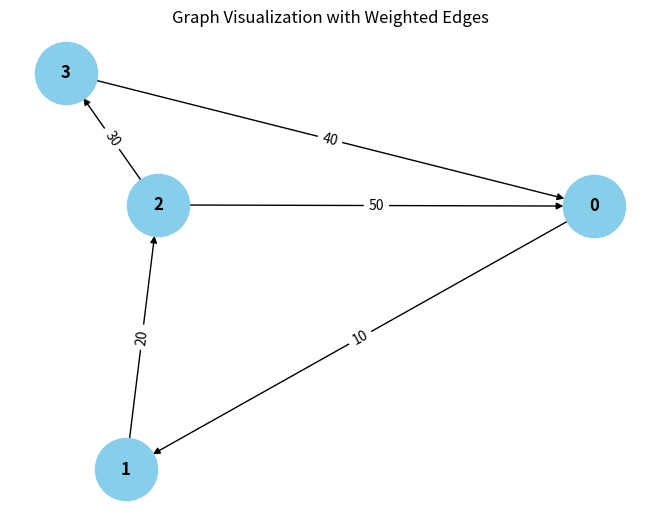

Write the Python code that produced this figure.
from collections import defaultdict

# ---------------------------
# WeightedGraph Class
# ---------------------------
class WeightedGraph:
    def __init__(self, vertices):
        self.vertices = vertices
        self.adj_list = {i: [] for i in range(vertices)}  # Adjacency list for the graph
        self.edges = []  # List to store the edges (u, v, weight)

    def add_edge(self, u, v, weight):
        """Add a single edge to the graph."""
        if (u, v, weight) not in self.edges:
            self.edges.append((u, v, weight))
            self.adj_list[u].append((v, weight))

    def add_multiple_edges(self, edges):
        """Add multiple edges at once."""
        for u, v, weight in edges:
            self.add_edge(u, v, weight)

    def get_edges(self):
        """Return all edges in the graph."""
        return self.edges

    def print_edges(self):
        """Print the edges of the graph."""
        print("Edges in the graph:")
        for u, v, weight in self.edges:
            print(f"{u} -> {v} (Weight: {weight})")

    def print_adj_list(self):
        """Print the adjacency list of the graph."""
        print("Adjacency List of the graph:")
        for u in self.adj_list:
            print(f"{u} -> {self.adj_list[u]}")

    def is_cyclic_directed(self):
        """Detect if there is a cycle in a directed graph using DFS."""
        visited = [False] * self.vertices
        rec_stack = [False] * self.vertices

        def dfs(v):
            visited[v] = True
            rec_stack[v] = True
            for neighbor, _ in self.adj_list[v]:
                if not visited[neighbor] and dfs(neighbor):
                    return True
                elif rec_stack[neighbor]:
                    return True
            rec_stack[v] = False
            return False

        for node in range(self.vertices):
            if not visited[node]:
                if dfs(node):
                    return True
        return False

    def is_cyclic_undirected(self):
        """Detect if there is a cycle in an undirected graph using DFS."""
        visited = [False] * self.vertices

        def dfs(v, parent):
            visited[v] = True
            for neighbor, _ in self.adj_list[v]:
                if not visited[neighbor]:
                    if dfs(neighbor, v):
                        return True
                elif parent != neighbor:
                    return True
            return False

        for node in range(self.vertices):
            if not visited[node]:
                if dfs(node, -1):
                    return True
        return False

    def is_negative_cycle(self):
        """Detect if there is a negative cycle using Bellman-Ford."""
        dist = [float("inf")] * self.vertices
        dist[0] = 0  # Start from node 0

        for _ in range(self.vertices - 1):
            for u, v, weight in self.edges:
                if dist[u] != float("inf") and dist[u] + weight < dist[v]:
                    dist[v] = dist[u] + weight

        for u, v, weight in self.edges:
            if dist[u] != float("inf") and dist[u] + weight < dist[v]:
                return True  # Negative cycle detected
        return False

    def reset_graph(self):
        """Reset the graph to its empty state."""
        self.edges = []  # Clear all edges
        self.adj_list = {i: [] for i in range(self.vertices)}  # Reset adjacency list for each vertex

    def union(self, parent, u, v):
        """Union-find helper function."""
        root_u = self.find_parent(parent, u)
        root_v = self.find_parent(parent, v)
        if root_u != root_v:
            parent[root_u] = root_v

    def find_parent(self, parent, v):
        """Find the root of the node using path compression."""
        if parent[v] == -1:
            return v
        parent[v] = self.find_parent(parent, parent[v])
        return parent[v]

    def is_cyclic_undirected_union_find(self):
        """Detect cycles in an undirected graph using Union-Find."""
        parent = [-1] * self.vertices

        for u, v, _ in self.edges:
            x = self.find_parent(parent, u)
            y = self.find_parent(parent, v)

            if x == y:
                return True
            self.union(parent, x, y)
        return False

    # ---------------------------
    # Helper functions for testing
    # ---------------------------

    def reset_graph_helper(self):
        """Reset the graph to an empty state for testing."""
        self.edges = []
        self.adj_list = defaultdict(list)

    def get_edges_helper(self):
        """Return all edges for testing."""
        return self.edges

    def add_multiple_edges_helper(self, edges):
        """Add multiple edges for testing."""
        for edge in edges:
            self.add_edge(*edge)

# ---------------------------
# Helper Class for Cycle Test Results
# ---------------------------
class CycleDetectionResults:
    def __init__(self):
        self.directed_cycle_detected = False
        self.undirected_cycle_detected = False
        self.negative_cycle_detected = False

# ---------------------------
# Additional Functionalities
# ---------------------------

class GraphRenderer:
    def __init__(self, graph):
        """Initialize the renderer for visualizing the graph."""
        self.graph = graph

    def render_edges(self):
        """Render the edges of the graph."""
        print("\nRendering edges of the graph:")
        for u, v, weight in self.graph.get_edges():
            print(f"{u} -> {v} (Weight: {weight})")

    def render_adj_list(self):
        """Render the adjacency list of the graph."""
        print("\nRendering adjacency list:")
        self.graph.print_adj_list()

    def render_summary(self):
        """Render a summary of the graph."""
        print("\nGraph summary:")
        print(f"Total vertices: {self.graph.vertices}")
        print(f"Total edges: {len(self.graph.get_edges())}")
        print(f"Is cyclic (directed): {self.graph.is_cyclic_directed()}")
        print(f"Is cyclic (undirected): {self.graph.is_cyclic_undirected()}")
        print(f"Has negative cycle: {self.graph.is_negative_cycle()}")

import matplotlib.pyplot as plt
import networkx as nx

class WeightedGraphVisualization:
    def __init__(self, graph):
        """Initialize the visualization of weighted graph."""
        self.graph = graph

    def visualize(self):
        """Visualize the graph with weighted edges using networkx and matplotlib."""
        G = nx.DiGraph()  # Using DiGraph for directed graph visualization

        # Add edges to the networkx graph
        for u, v, weight in self.graph.get_edges():
            G.add_edge(u, v, weight=weight)

        # Draw the graph
        pos = nx.spring_layout(G)  # Layout for node positioning
        edge_labels = nx.get_edge_attributes(G, 'weight')

        # Draw nodes, edges, and labels
        nx.draw(G, pos, with_labels=True, node_color='skyblue', node_size=2000, font_size=12, font_weight='bold')
        nx.draw_networkx_edge_labels(G, pos, edge_labels=edge_labels)

        # Display the plot
        plt.title("Graph Visualization with Weighted Edges")
        plt.show()


# ---------------------------
# Main Program
# ---------------------------

class WeightedGraphHandler:
    def __init__(self, vertices):
        """Initialize the graph handler."""
        self.graph = WeightedGraph(vertices)
        self.renderer = GraphRenderer(self.graph)
        self.visualizer = WeightedGraphVisualization(self.graph)

    def add_edges(self, edges):
        """Add edges to the graph."""
        for edge in edges:
            self.graph.add_edge(*edge)

    def render_graph(self):
        """Render the graph using the renderer."""
        self.renderer.render_edges()
        self.renderer.render_adj_list()

    def visualize_graph(self):
        """Visualize the graph using the visualizer."""
        self.visualizer.visualize()

    def cycle_detection_summary(self):
        """Print the cycle detection summary."""
        print("\nCycle detection summary:")
        print(f"Directed cycle detected: {self.graph.is_cyclic_directed()}")
        print(f"Undirected cycle detected: {self.graph.is_cyclic_undirected()}")
        print(f"Negative cycle detected: {self.graph.is_negative_cycle()}")

# ---------------------------
# Extended Graph Operations
# ---------------------------

class GraphCycleAnalysis:
    def __init__(self, graph):
        """Initialize cycle analysis on the graph."""
        self.graph = graph
        self.results = CycleDetectionResults()

    def analyze_cycles(self):
        """Analyze different types of cycles in the graph."""
        self.results.directed_cycle_detected = self.graph.is_cyclic_directed()
        self.results.undirected_cycle_detected = self.graph.is_cyclic_undirected()
        self.results.negative_cycle_detected = self.graph.is_negative_cycle()

    def print_analysis(self):
        """Print the analysis results."""
        print(f"Directed cycle detected: {self.results.directed_cycle_detected}")
        print(f"Undirected cycle detected: {self.results.undirected_cycle_detected}")
        print(f"Negative cycle detected: {self.results.negative_cycle_detected}")

# ---------------------------
# Main Function
# ---------------------------

if __name__ == "__main__":
    # Create a graph with 4 vertices (0, 1, 2, 3)
    graph_handler = WeightedGraphHandler(4)

    # Add some sample edges (u, v, weight)
    edges = [
        (0, 1, 10),  # Edge from 0 to 1 with weight 10
        (1, 2, 20),  # Edge from 1 to 2 with weight 20
        (2, 3, 30),  # Edge from 2 to 3 with weight 30
        (3, 0, 40),  # Edge from 3 to 0 with weight 40 (creates a directed cycle: 0 -> 1 -> 2 -> 3 -> 0)
         ( 2,0, 50)  # Edge from 0 to 2 with weight 50
    ]

    # Add edges to the graph
    graph_handler.add_edges(edges)

    # Render the graph's edges and adjacency list
    graph_handler.render_graph()

    # Visualize the graph
    graph_handler.visualize_graph()

    # Detect and print the cycle results
    graph_handler.cycle_detection_summary()

    # Analyze cycles in detail
    cycle_analysis = GraphCycleAnalysis(graph_handler.graph)
    cycle_analysis.analyze_cycles()
    cycle_analysis.print_analysis()
